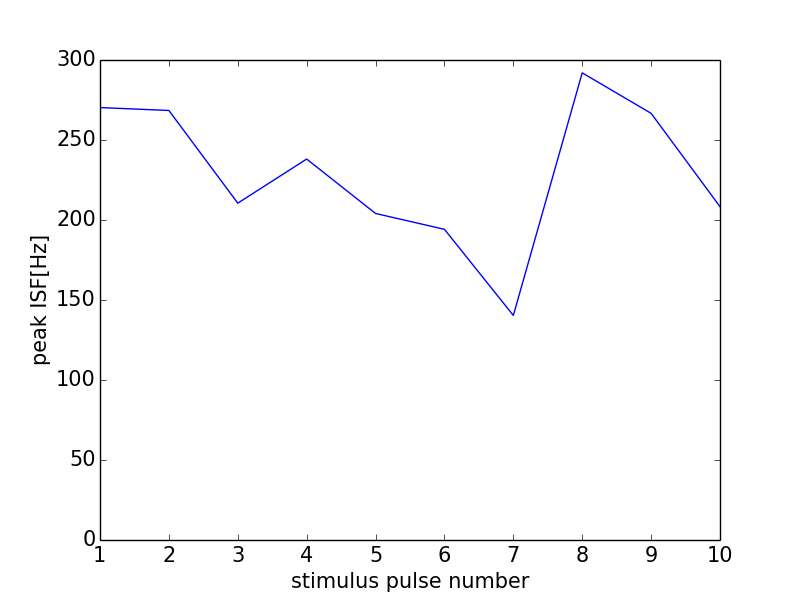

The table this chart was drawn from, first rows:
0, 0.0
0, 0
1, 270.3
2, 268.5
3, 210.5
4, 238.1
5, 204.1
6, 194.2
7, 140.4
8, 292
9, 266.7
10, 208.3
11, 0
